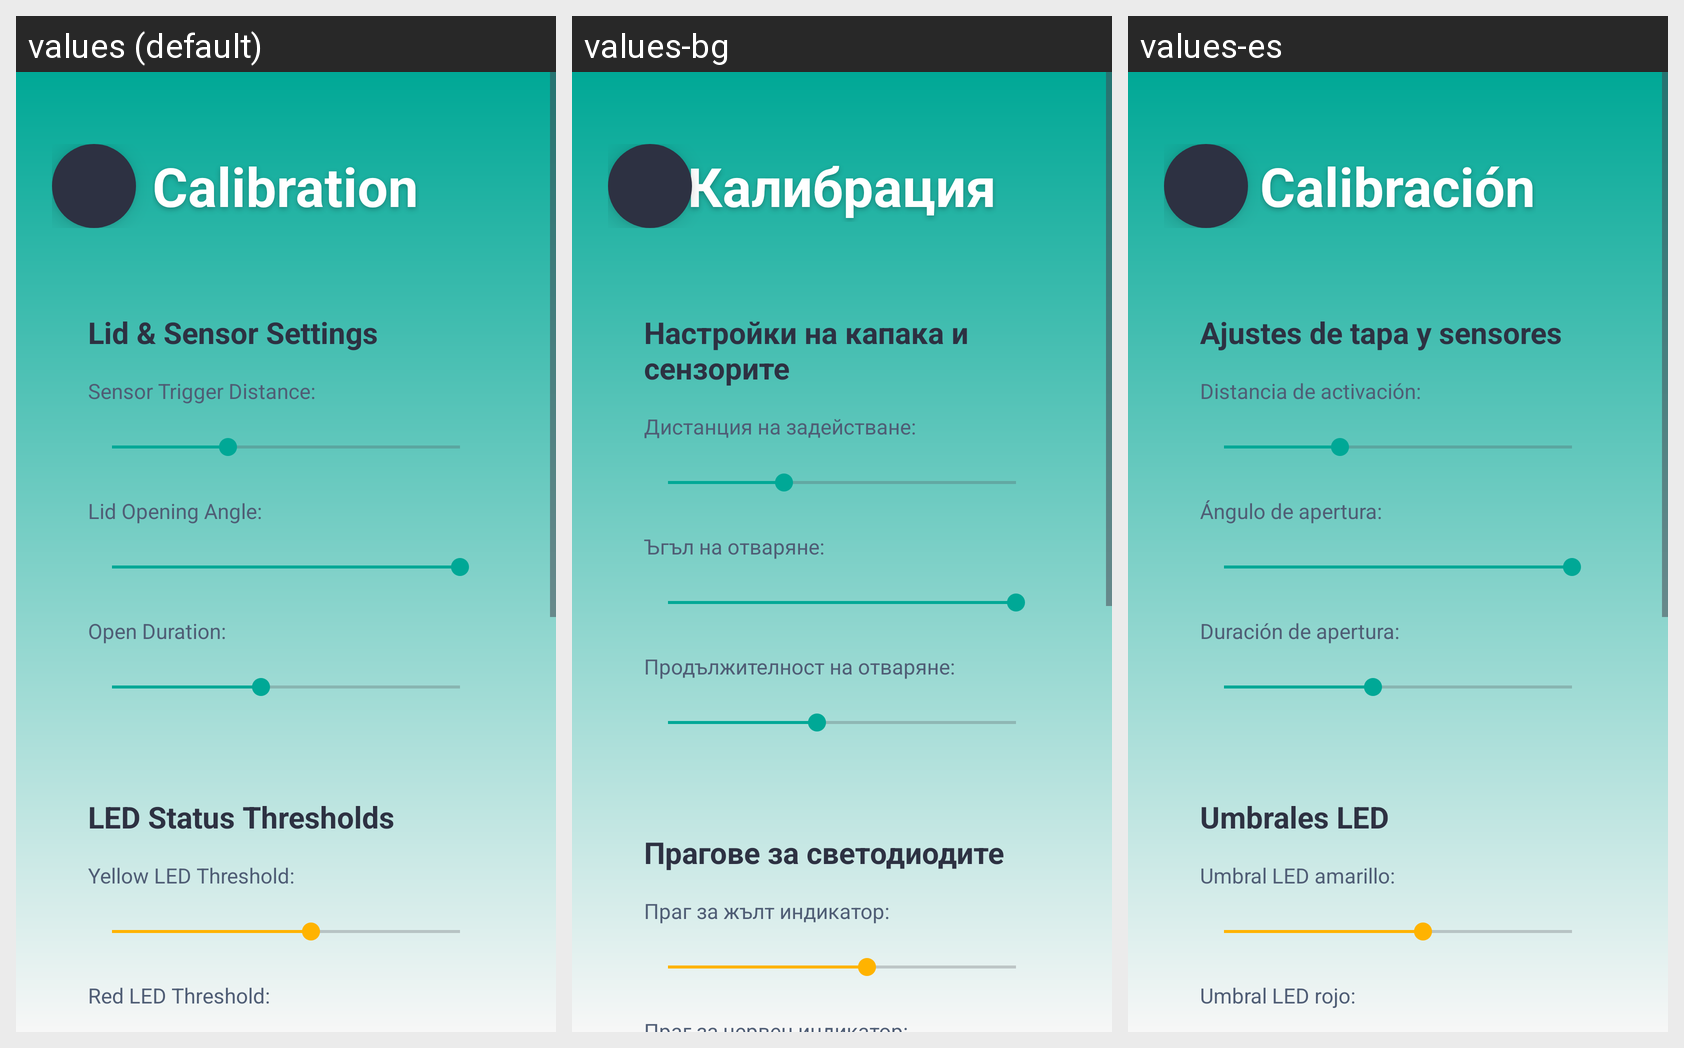

Strings drawn on this Android screen and how each of the app's shown locales translates them:
Android screen res/layout/activity_calibration.xml rendered under 3 locales, left to right: values (default), values-bg, values-es. Device: Nexus 5 (rendered at 1080×1920; each locale shown at half size, 540×960, under a caption strip naming it); theme Theme.SmartBinApp.
Strings drawn on this screen, with the default value and each locale's value (text and hints the layout hard-codes, and strings that could not be matched under every locale, appear in the picture but are not listed):

calibration_title
  values: Calibration
  values-bg: Калибрация
  values-es: Calibración

lid_sensor_settings
  values: Lid & Sensor Settings
  values-bg: Настройки на капака и сензорите
  values-es: Ajustes de tapa y sensores

sensor_trigger_dist
  values: Sensor Trigger Distance:
  values-bg: Дистанция на задействане:
  values-es: Distancia de activación:

lid_opening_angle
  values: Lid Opening Angle:
  values-bg: Ъгъл на отваряне:
  values-es: Ángulo de apertura:

open_duration
  values: Open Duration:
  values-bg: Продължителност на отваряне:
  values-es: Duración de apertura:

led_status_thresholds
  values: LED Status Thresholds
  values-bg: Прагове за светодиодите
  values-es: Umbrales LED

yellow_led_thresh
  values: Yellow LED Threshold:
  values-bg: Праг за жълт индикатор:
  values-es: Umbral LED amarillo:
